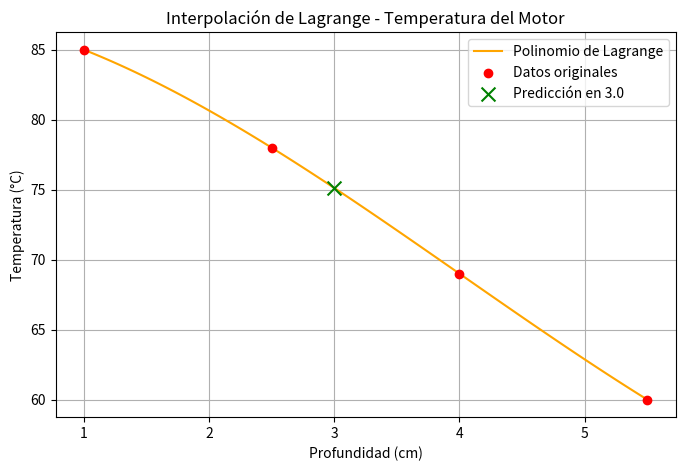

Here is the Python script that generated this plot:
import numpy as np
import matplotlib.pyplot as plt
import time

# Datos del ejercicio
x_datos = np.array([1.0, 2.5, 4.0, 5.5])
y_datos = np.array([85, 78, 69, 60])
x_interp = 3.0

def lagrange_interp(x, y, x_val):
    n = len(x)
    resultado = 0
    for i in range(n):
        termino = y[i]
        for j in range(n):
            if i != j:
                termino *= (x_val - x[j]) / (x[i] - x[j])
        resultado += termino
    return resultado

inicio = time.time()
y_interp = lagrange_interp(x_datos, y_datos, x_interp)
fin = time.time()

print(f"Temperatura en x = {x_interp}: {y_interp:.4f} °C")
print(f"Tiempo de procesamiento: {(fin - inicio) * 1000:.4f} ms")

# Generación de la gráfica
x_curva = np.linspace(1.0, 5.5, 100)
y_curva = [lagrange_interp(x_datos, y_datos, xi) for xi in x_curva]

plt.figure(figsize=(8, 5))
plt.plot(x_curva, y_curva, label='Polinomio de Lagrange', color='orange')
plt.scatter(x_datos, y_datos, color='red', zorder=5, label='Datos originales')
plt.scatter(x_interp, y_interp, color='green', marker='x', s=100, zorder=6, label=f'Predicción en {x_interp}')
plt.title('Interpolación de Lagrange - Temperatura del Motor')
plt.xlabel('Profundidad (cm)')
plt.ylabel('Temperatura (°C)')
plt.legend()
plt.grid(True)
plt.show()
